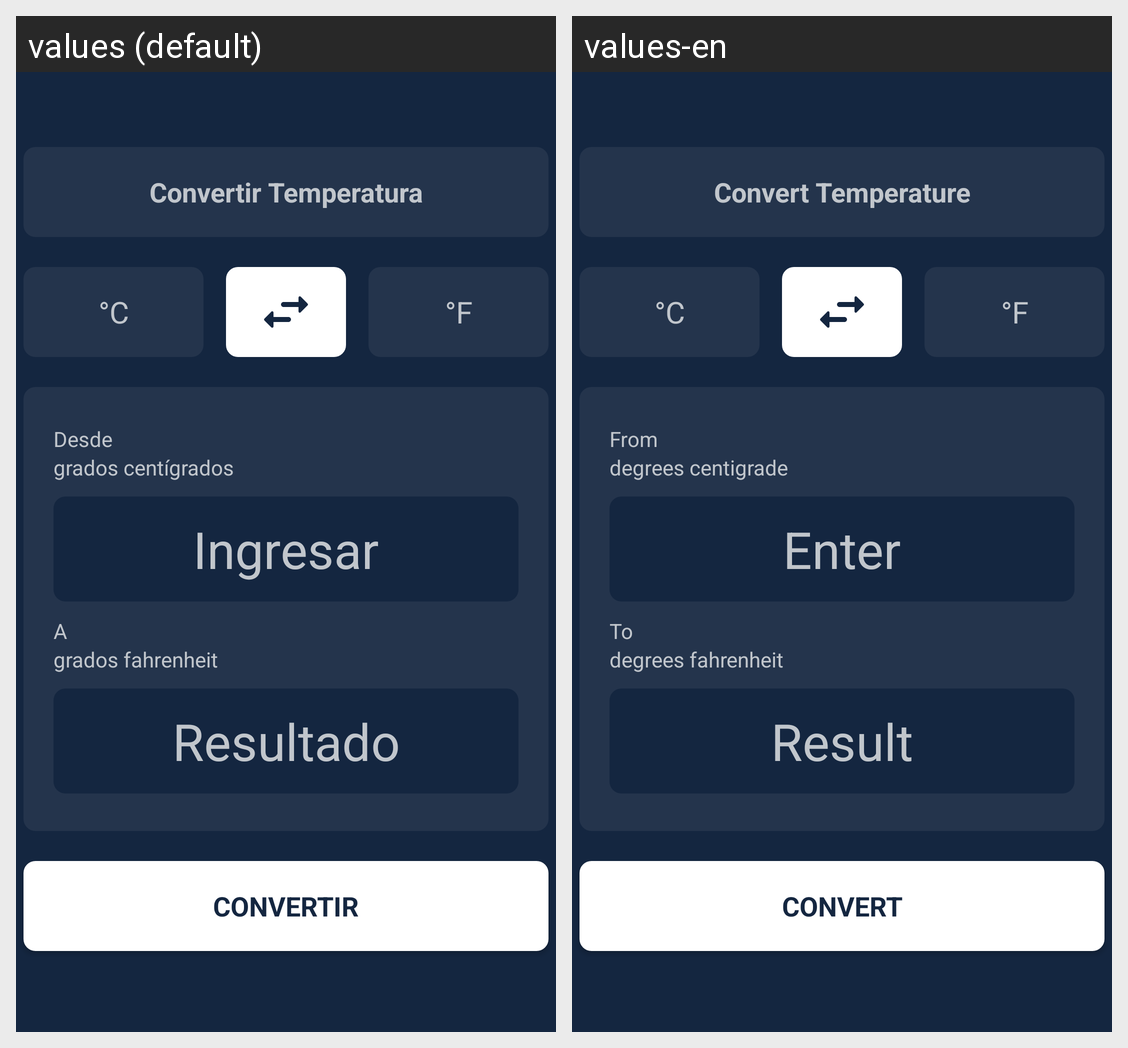

The Android screen above is rendered under two locales of the same app. Produce the string resources it draws, with the default and per-locale values.
Android screen res/layout/activity_main.xml rendered under 2 locales, left to right: values (default), values-en. Device: Nexus 5 (rendered at 1080×1920; each locale shown at half size, 540×960, under a caption strip naming it); theme Theme.ConvertApp.
Strings drawn on this screen, with the default value and each locale's value (text and hints the layout hard-codes, and strings that could not be matched under every locale, appear in the picture but are not listed):

main_title
  values: Convertir Temperatura
  values-en: Convert Temperature

degrees_celsius
  values: °C
  values-en: °C

degrees_fahrenheit
  values: °F
  values-en: °F

from
  values: Desde
  values-en: From

title_celsius
  values: grados centígrados
  values-en: degrees centigrade

value
  values: Ingresar
  values-en: Enter

to
  values: A
  values-en: To

title_fahrenheit
  values: grados fahrenheit
  values-en: degrees fahrenheit

result
  values: Resultado
  values-en: Result

calculate
  values: Convertir
  values-en: Convert
